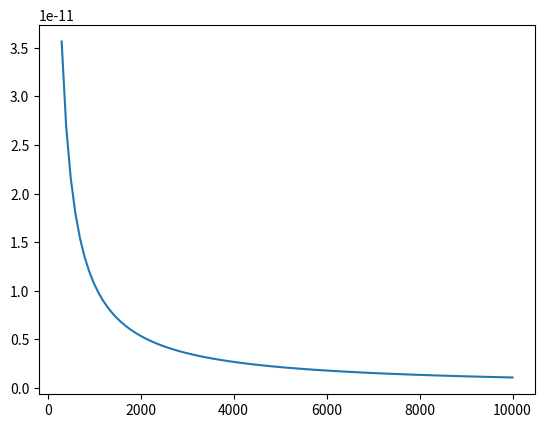

Write Python code to recreate this figure.
from numpy import linspace, empty
from math import e, pi, sqrt
import scipy.constants as constants
import scipy.integrate as integrate
import matplotlib.pylab as plt


kb = constants.k
c = constants.c * 1000
h = constants.Planck
lambda1 = 390
lambda2 = 750

def eta(T):
	return (15/(pi**4))*(list(integrate.quad(lambda x: -(1/(x**5))*( ((h*c/(kb*T))**2)/(pow(e, h*c/(kb*T*x)) - 1) ), lambda2, lambda1)))[0]

N = 100
T = linspace(300, 10000, 100)
ETA = empty(N, float)
for i in range(N):
	ETA[i] = eta(T[i])

plt.plot(T, ETA)
plt.show()

"""
# Maximum
accuracy = 1
z = (1 + sqrt(5))/2

# Initial points
x1 = 
x4 = 
x2 = x4 - (x4 - x1)/z
x3 = x1 + (x4 - x1)/z

# Initial value of the function at the 4 points
f1 = eta(x1)
f2 = eta(x2)
f3 = eta(x3)
f4 = eta(x4)

# Main loop of the search process
while x4-x1 > accuracy:
	if f2 < f3:
		x4,f4 = x3,f3
		x3,f3 = x2,f2
		x2 = x4 - (x4 - x1)/z
		f2 = eta(x2)
	else:
		x1,f1 = x2,f2
		x2,f2 = x3,f3
		x3 = x1 + (x4 - x1)/z
		f3 = eta(x3)


# Point of maximum of eta
print("The maximum falls at", 0.5*(x1 + x4))
"""